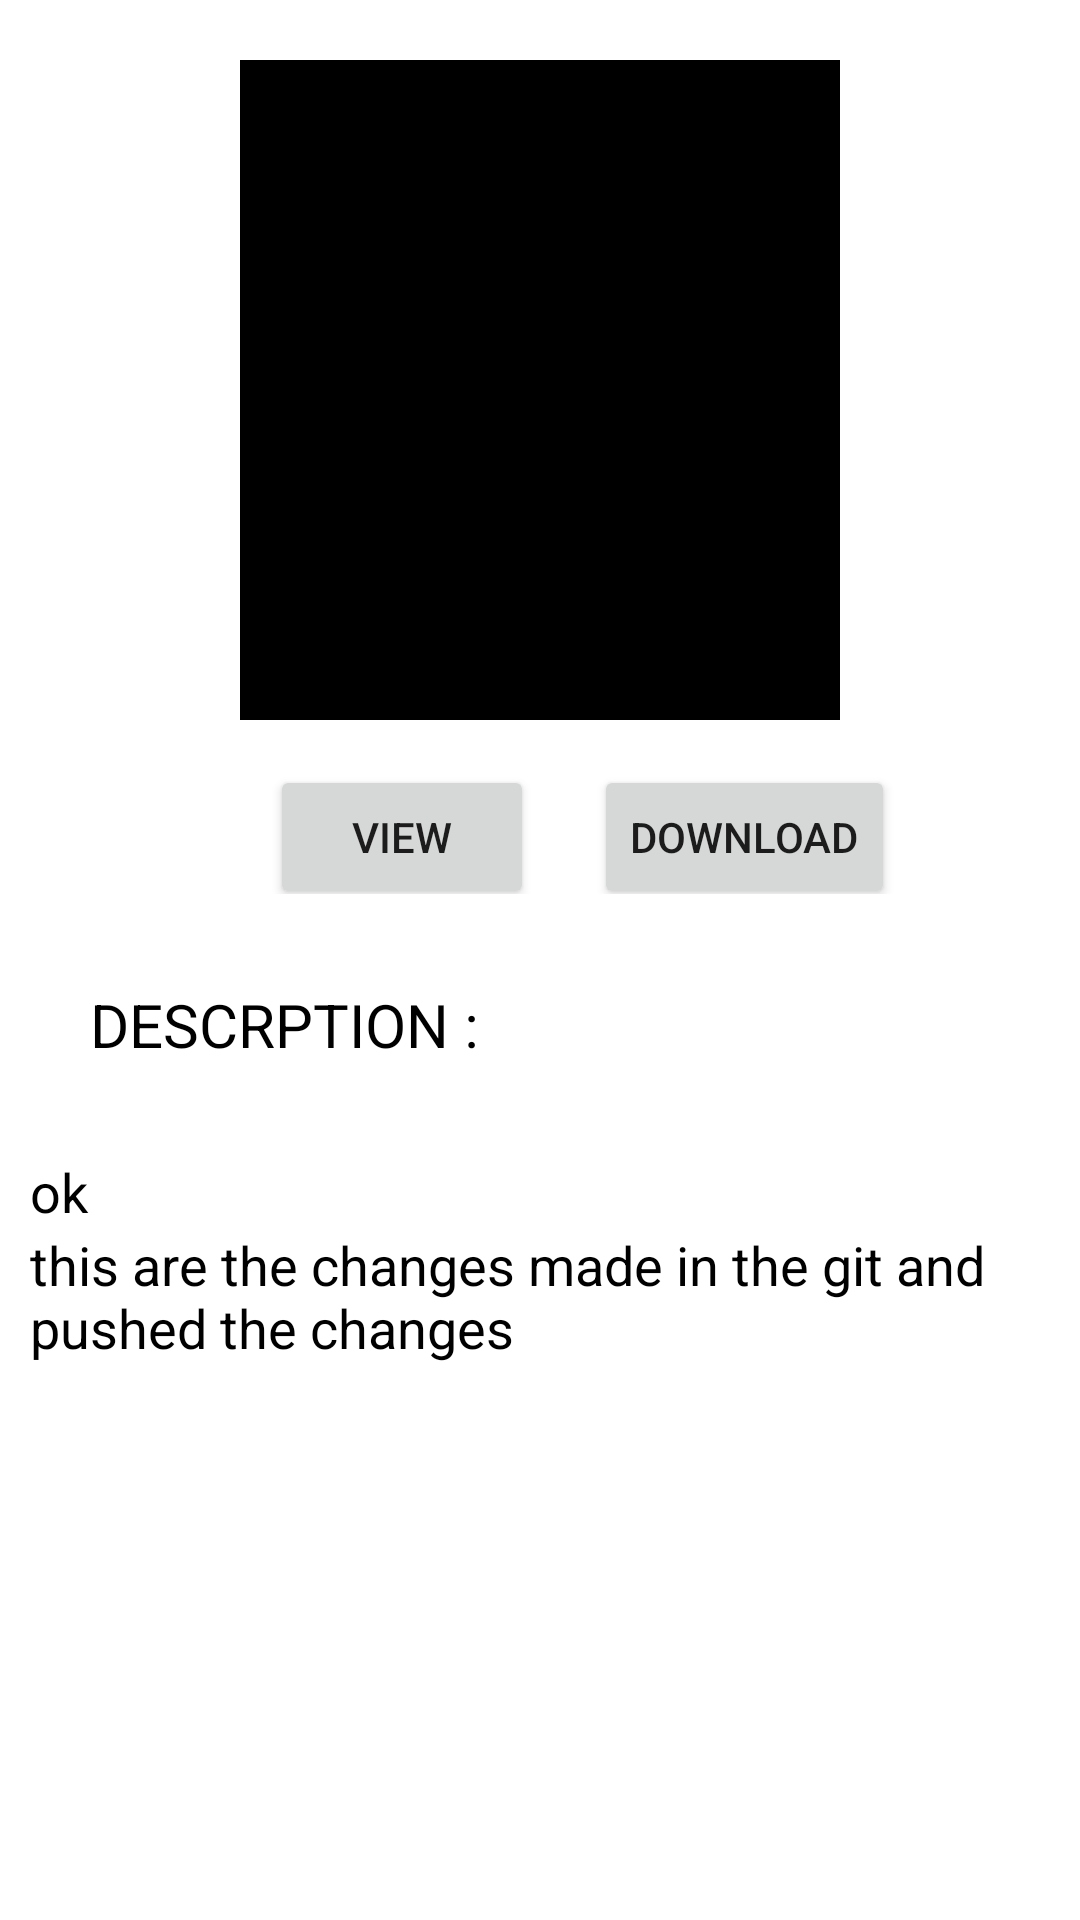

Produce the Android XML layout that renders to this screen, including the resource entries it uses.
<!-- AndroidManifest.xml: application theme Theme.BookList -->
<!-- res/layout/activity_book_single.xml -->
<?xml version="1.0" encoding="utf-8"?>
<RelativeLayout xmlns:android="http://schemas.android.com/apk/res/android"
    xmlns:app="http://schemas.android.com/apk/res-auto"
    xmlns:tools="http://schemas.android.com/tools"
    android:layout_width="match_parent"
    android:layout_height="match_parent"
    tools:context=".BookSIngle">

    <ImageView
        android:id="@+id/bookSingle"
        android:layout_width="200dp"
        android:layout_height="220dp"
        android:layout_centerHorizontal="true"
        android:layout_marginTop="20dp"
        android:src="@color/black" />

    <LinearLayout
        android:id="@+id/parentViewDown"
        android:layout_width="match_parent"
        android:layout_height="wrap_content"
        android:layout_below="@+id/bookSingle"
        android:gravity="center_vertical"
        android:orientation="horizontal">


        <Button
            android:id="@+id/viewInt"
            android:layout_width="wrap_content"
            android:layout_height="wrap_content"
            android:layout_gravity="center"
            android:layout_marginStart="90dp"
            android:layout_marginTop="10dp"
            android:text="VIEW">
        </Button>

        <Button
            android:id="@+id/downInt"
            android:layout_width="wrap_content"
            android:layout_height="wrap_content"
            android:layout_gravity="center"
            android:layout_marginLeft="20dp"
            android:layout_marginTop="10dp"
            android:text="DOWNLOAD">
        </Button>


    </LinearLayout>

    <LinearLayout
        android:layout_width="match_parent"
        android:layout_height="match_parent"
        android:orientation="vertical"
        android:layout_margin="10dp"
        android:layout_below="@+id/parentViewDown">

        <TextView
            android:layout_width="match_parent"
            android:layout_height="wrap_content"
            android:layout_below="@+id/parentViewDown"
            android:layout_margin="20dp"
            android:layout_marginStart="@dimen/material_emphasis_medium"
            android:layout_marginTop="@dimen/material_emphasis_medium"
            android:layout_marginEnd="@dimen/material_emphasis_medium"
            android:layout_marginBottom="@dimen/material_emphasis_medium"
            android:text="DESCRPTION :"
            android:textColor="@color/black"
            android:textSize="20sp">
        </TextView>

        <TextView
            android:id="@+id/DescriptionFull"
            android:layout_width="match_parent"
            android:layout_height="wrap_content"
            android:layout_marginTop="10dp"
            android:text="ok"
            android:textSize="18sp"
            android:textColor="@color/black">
        </TextView>

        <TextView
            android:layout_width="wrap_content"
            android:layout_height="wrap_content"
            android:textColor="@color/black"
            android:textSize="18sp"
            android:text="this are the changes made in the git and pushed the changes"
            />


    </LinearLayout>




</RelativeLayout>













<!-- resources referenced by this layout -->
<resources>
  <style name="Theme.BookList" parent="Theme.MaterialComponents.DayNight.NoActionBar">
          
  
  
  
          
          <item name="colorSecondary">@color/teal_200</item>
          <item name="colorSecondaryVariant">@color/teal_700</item>
          <item name="colorOnSecondary">@color/black</item>
          
          <item name="android:statusBarColor" tools:targetApi="l">@color/black</item>
          
      </style>
  <!-- not gathered from this repository: default colours our renderer supplied (Android Studio template values) -->
  <color name="teal_200">#FF03DAC5</color>
  <color name="teal_700">#FF018786</color>
  <color name="black">#FF000000</color>
</resources>
